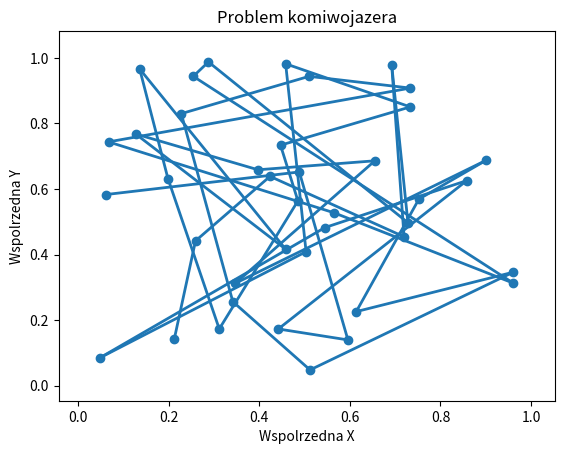

Here is the Python script that generated this plot:
import numpy as np
import math
import matplotlib.collections as mc
import matplotlib.pylab as pl


random_seed = 1729
np.random.seed(random_seed)

N = 40
x = np.random.rand(N)
y = np.random.rand(N)

points = zip(x, y)
cities = list(points)

itinerary = list(range(0, N))


def genlines(cities, itinerary):
    lines = []
    for j in range(0, len(itinerary) - 1):
        lines.append([cities[itinerary[j]], cities[itinerary[j + 1]]])
    return lines


def howfar(lines):
    distance = 0
    for j in range(0, len(lines)):
        distance += math.sqrt((lines[j][1][0] - lines[j][0][0])**2 + (lines[j][1][1] - lines[j][0][1])**2)
    return distance


def draw_trail(cities, itin, plottitle, thename):
    lc = mc.LineCollection(genlines(cities, itin), linewidths=2)
    fig, ax = pl.subplots()
    ax.add_collection(lc)
    ax.autoscale()
    ax.margins(0.1)
    pl.scatter(x, y)
    pl.title(plottitle)
    pl.xlabel("Wspolrzedna X")
    pl.ylabel("Wspolrzedna Y")
    pl.savefig(str(thename) + '.png')
    pl.close()


totaldistance = howfar(genlines(cities, itinerary))

draw_trail(cities, itinerary, "Problem komiwojazera", "rysunek2")

print(totaldistance)
